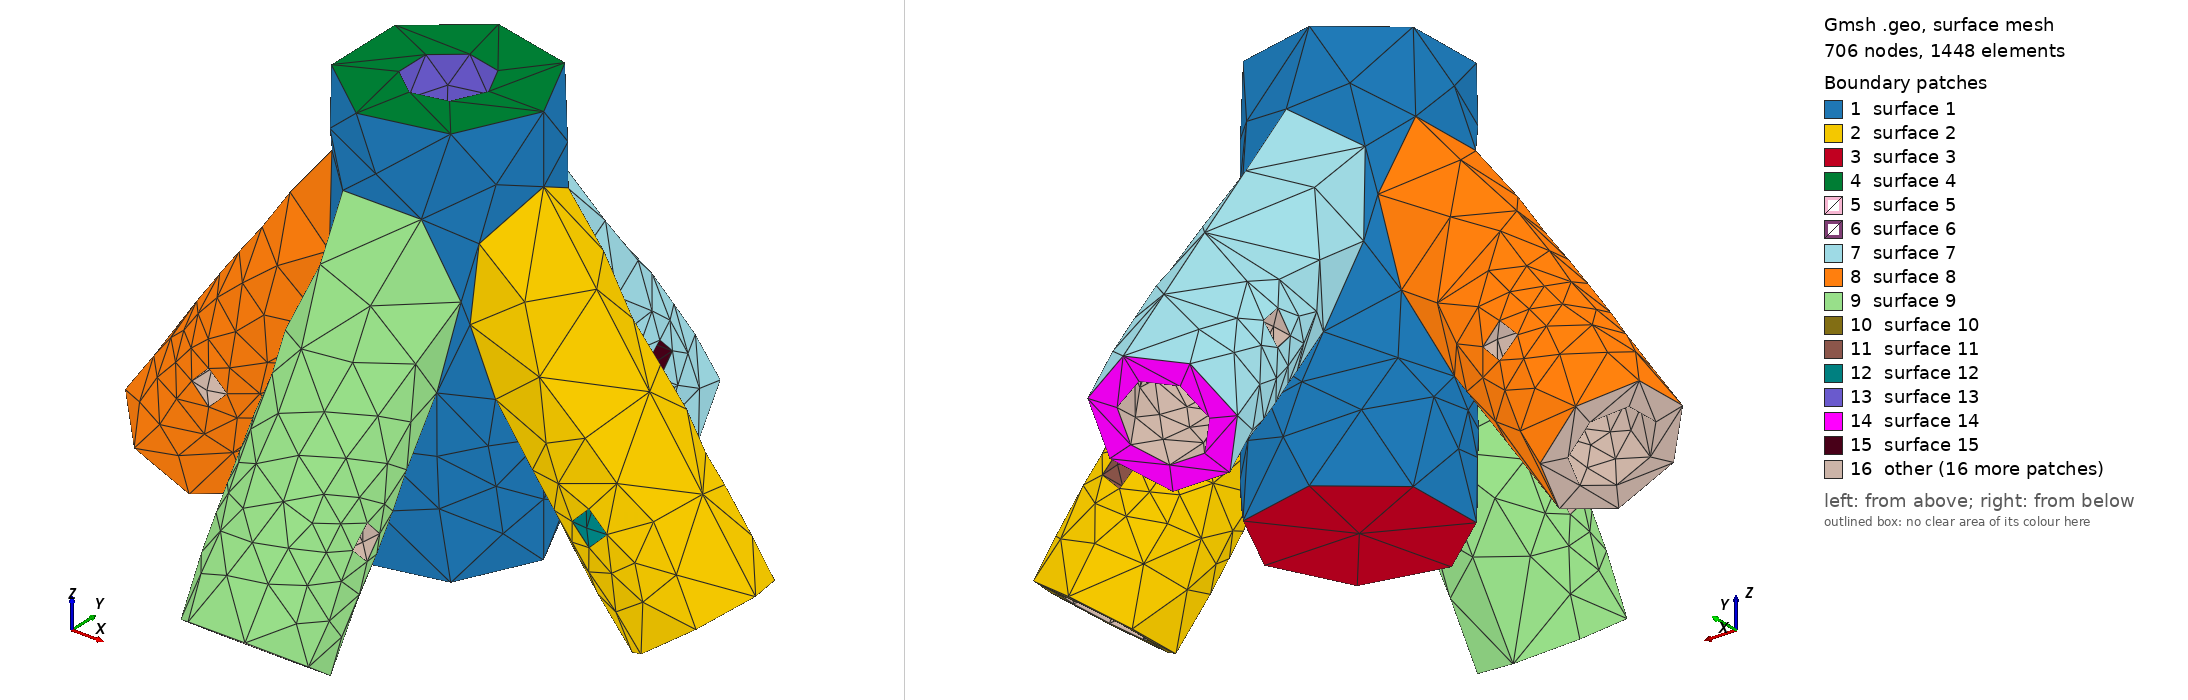

Gmsh geometry script, surface-meshed: 706 nodes, 1448 surface elements. Boundary patches (legend numbers): 1 surface 1, 2 surface 2, 3 surface 3, 4 surface 4, 5 surface 5, 6 surface 6, 7 surface 7, 8 surface 8, 9 surface 9, 10 surface 10, 11 surface 11, 12 surface 12, 13 surface 13, 14 surface 14, 15 surface 15, 16 other. Left view from above one corner, right view from below the opposite corner. The script declares no physical surfaces, so the legend lists its geometric surfaces. The drawing asked Gmsh for element sizes between 1% and 20% of the model's largest extent; the script's own settings can give other sizes.

=== antennaGroundPlane05.geo (drawn) ===
// Gmsh project created on Fri May 28 11:18:05 2021
SetFactory("OpenCASCADE");



Mesh.MeshSizeMin=0.2;
Mesh.MeshSizeMax=0.2;

Mesh.MeshSizeMin=1.0;
Mesh.MeshSizeMax=1.0;

//Mesh.SubdivisionAlgorithm=2;

r2=Sqrt(2.0);

r=1.375;

l=10;

Cylinder(1) = {0.0, 0.0, 0.0, 0, 0, 32, 7.5, 2*Pi};

Cylinder(2) = {0.0, 0.0, 4.0, 0, 0, 50, 3.175, 2*Pi};

//BooleanDifference(3)={Volume{1}; Delete;}{Volume{2}; Delete;};

Cylinder(4) = {-20.0, 0.0, 0.0, 20, 0, 20*r2, 5.175, 2*Pi};

Cylinder(5) = {20.0, 0.0, 0.0, -20, 0, 20*r2, 5.175, 2*Pi};

Cylinder(6) = {0.0, -20.0, 0.0, 0.0, 20, 20*r2, 5.175, 2*Pi};

Cylinder(7) = { 0.0, 20.0, 0.0, 0.0,-20, 20*r2, 5.175, 2*Pi};

BooleanUnion(8)={ Volume{1};  Delete; }{Volume{4,5,6,7};  Delete;};

BooleanDifference(9)={Volume{8}; Delete;}{ Volume{2}; Delete;};

Cylinder(14) = {-20.001, 0.0, 0.0, l/r2, 0,    l, 3.175, 2*Pi};

Cylinder(15) = {20.001, 0.0, 0.0, -l/r2, 0,    l, 3.175, 2*Pi};

Cylinder(16) = {0.0, -20.001, 0.0, 0.0, l/r2,  l, 3.175, 2*Pi};

Cylinder(17) = { 0.0, 20.001, 0.0, 0.0,-l/r2,  l, 3.175, 2*Pi};

BooleanDifference(19)={Volume{9}; Delete;}{ Volume{14,15,16,17}; Delete;};

Cylinder(20) = {-8.0, -8.0, 7.0,   16, 16.0, 0,r, 2*Pi};

BooleanDifference(21)={Volume{19}; Delete;}{ Volume{20}; Delete;};

Cylinder(22) = {-15.0,  -8.0, 7.0,   0, 16.0, 0,r, 2*Pi};

BooleanDifference(23)={Volume{21}; Delete;}{ Volume{22}; Delete;};

Cylinder(24) = {-8.0,  -15.0, 7.0,   16.0, 0.0, 0,r, 2*Pi};

BooleanDifference(25)={Volume{23}; Delete;}{ Volume{24}; Delete;};

Cylinder(26) = {-8.0,  15.0, 7.0,   16.0, 0.0, 0,r, 2*Pi};

BooleanDifference(27)={Volume{25}; Delete;}{ Volume{26}; Delete;};

Cylinder(28) = {15.0,  -8.0, 7.0,   0, 16.0, 0,r, 2*Pi};

BooleanDifference(29)={Volume{27}; Delete;}{ Volume{28}; Delete;};
